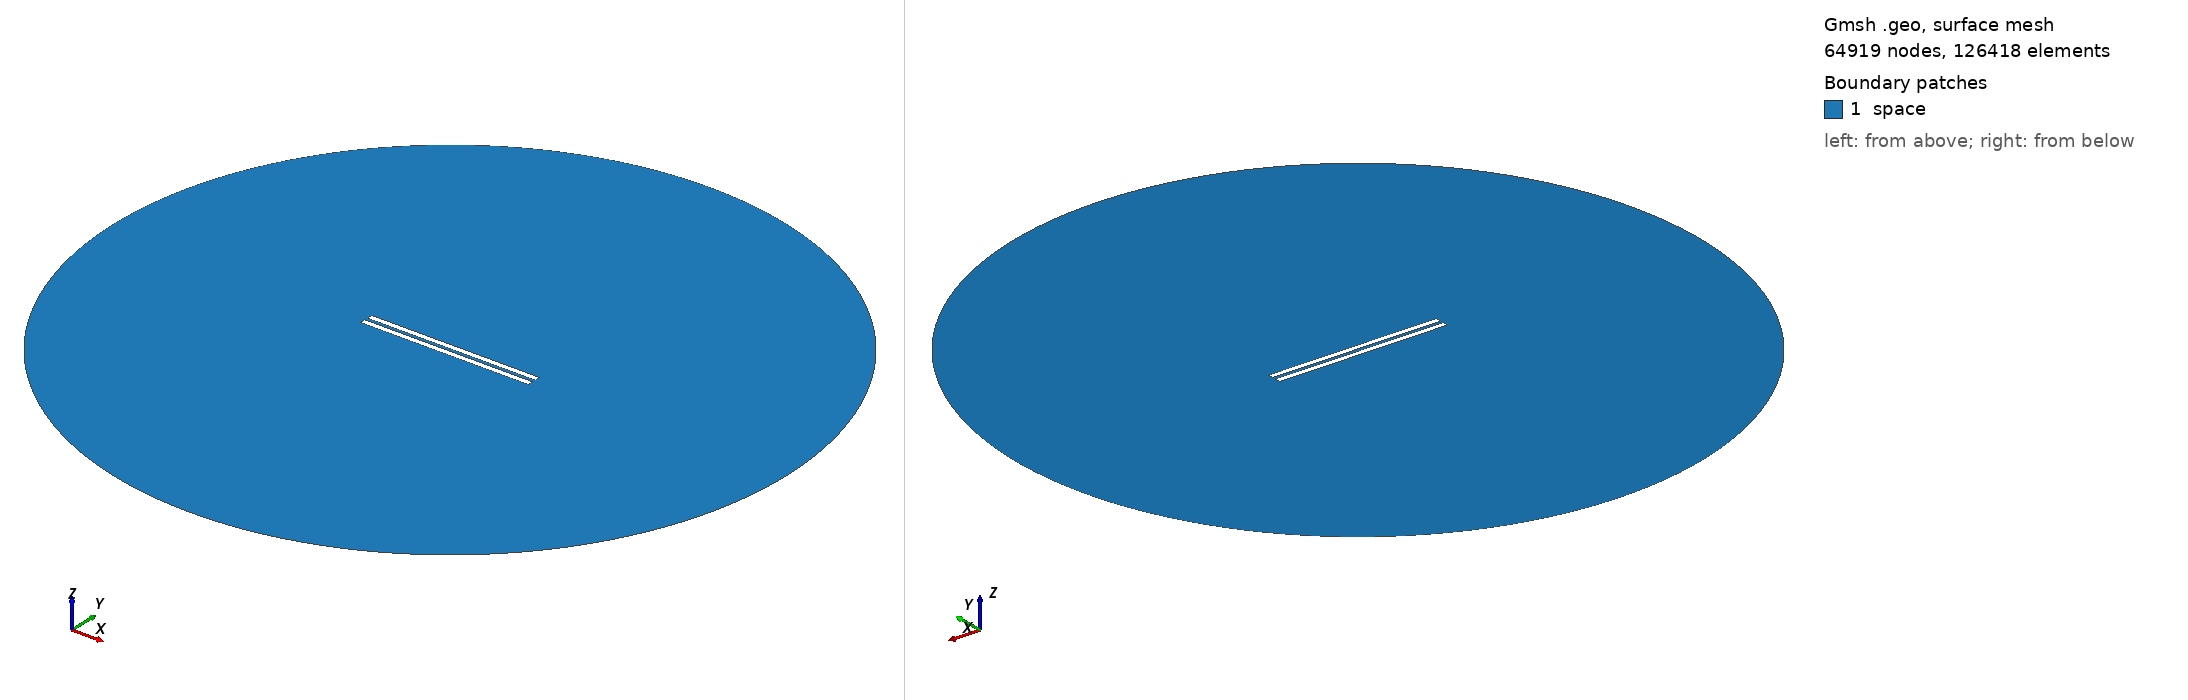

Gmsh geometry script, surface-meshed: 64919 nodes, 126418 surface elements. Boundary patches (legend numbers): 1 space. Left view from above one corner, right view from below the opposite corner. Legend entries are the model's physical surfaces. The drawing asked Gmsh for element sizes between 1% and 20% of the model's largest extent; the script's own settings can give other sizes.

=== geometry_overetch_0.32413793103448274.geo (drawn) ===
// Set the geometry kernel
SetFactory("OpenCASCADE");

//---------------------------------------
// Rectangles
//---------------------------------------

// Rectangle 1 (top)
Point(1) = {-49.675862068965515, 1, 0, 1.0};
Point(2) = {49.675862068965515, 1, 0, 1.0};
Point(3) = {49.675862068965515, 4.3517241379310345, 0, 1.0};
Point(4) = {-49.675862068965515, 4.3517241379310345, 0, 1.0};

Line(1) = {1, 2};
Line(2) = {2, 3};
Line(3) = {3, 4};
Line(4) = {4, 1};

Line Loop(1) = {1, 2, 3, 4};
Plane Surface(1) = {1};

Rotate { {0, 0, 1}, {-49.675862068965515, 1, 0}, 0 } {
  Surface{1};
}

// Rectangle 2 (bottom)
Point(5) = {-49.675862068965515, -1, 0, 1.0};
Point(6) = {49.675862068965515, -1, 0, 1.0};
Point(7) = {49.675862068965515, -4.3517241379310345, 0, 1.0};
Point(8) = {-49.675862068965515, -4.3517241379310345, 0, 1.0};

Line(5) = {5, 6};
Line(6) = {6, 7};
Line(7) = {7, 8};
Line(8) = {8, 5};

Line Loop(2) = {5, 6, 7, 8};
Plane Surface(2) = {2}; 


//---------------------------------------
// Circle
//---------------------------------------

// Define points
Point(9) = {0, 0, 0};        // Center
Point(10) = {200, 0, 0};     // Start point
Point(11) = {0, 200, 0};     // 90 degrees
Point(12) = {-200, 0, 0};    // 180 degrees
Point(13) = {0, -200, 0};    // 270 degrees

// Define circle arcs (each needs start, center, end)
Circle(9) = {10, 9, 11};
Circle(10) = {11, 9, 12};
Circle(11) = {12, 9, 13};
Circle(12) = {13, 9, 10};

// Define curve loop and surface if needed
Curve Loop(3) = {9, 10, 11, 12};
Surface(3) = {3};

//---------------------------------------
// Define Physical Groups
//---------------------------------------                

//--- Physical Curves
// Physical groups for boundaries
Physical Line("upper_plate", 10) = {1, 2, 3, 4};
Physical Line("lower_plate", 11) = {5, 6, 7, 8};
Physical Line("boundary", 20) = {9, 10, 11, 12};  

// Subtract Rectangles from Circle
BooleanDifference{ Surface{3}; Delete; }{ Surface{1}; Surface{2}; Delete; }
//--- Physical Surfaces
Physical Surface("space", 30) = {3};


//---------------------------------------
// Fine mesh near the plates
//--------------------------------------- 

// Define a distance field for mesh refinement
Field[1] = Distance;
Field[1].CurvesList = {1, 2, 3, 4, 5, 6, 7, 8};  // Rectangle curves
Field[1].NumPointsPerCurve = 200;

// Define threshold field to control mesh size based on distance to attractor
Field[2] = Threshold;
Field[2].IField = 1;
Field[2].LcMin = 0.1; // Minimum element size near the attractor
Field[2].LcMax = 10;  // Maximum element size away from the attractor
Field[2].DistMin = 0.01;
Field[2].DistMax = 40;

Background Field = 2;

//---------------------------------------
// 6. Generate the Mesh
//---------------------------------------
Mesh 2;  // 2D mesh generation
